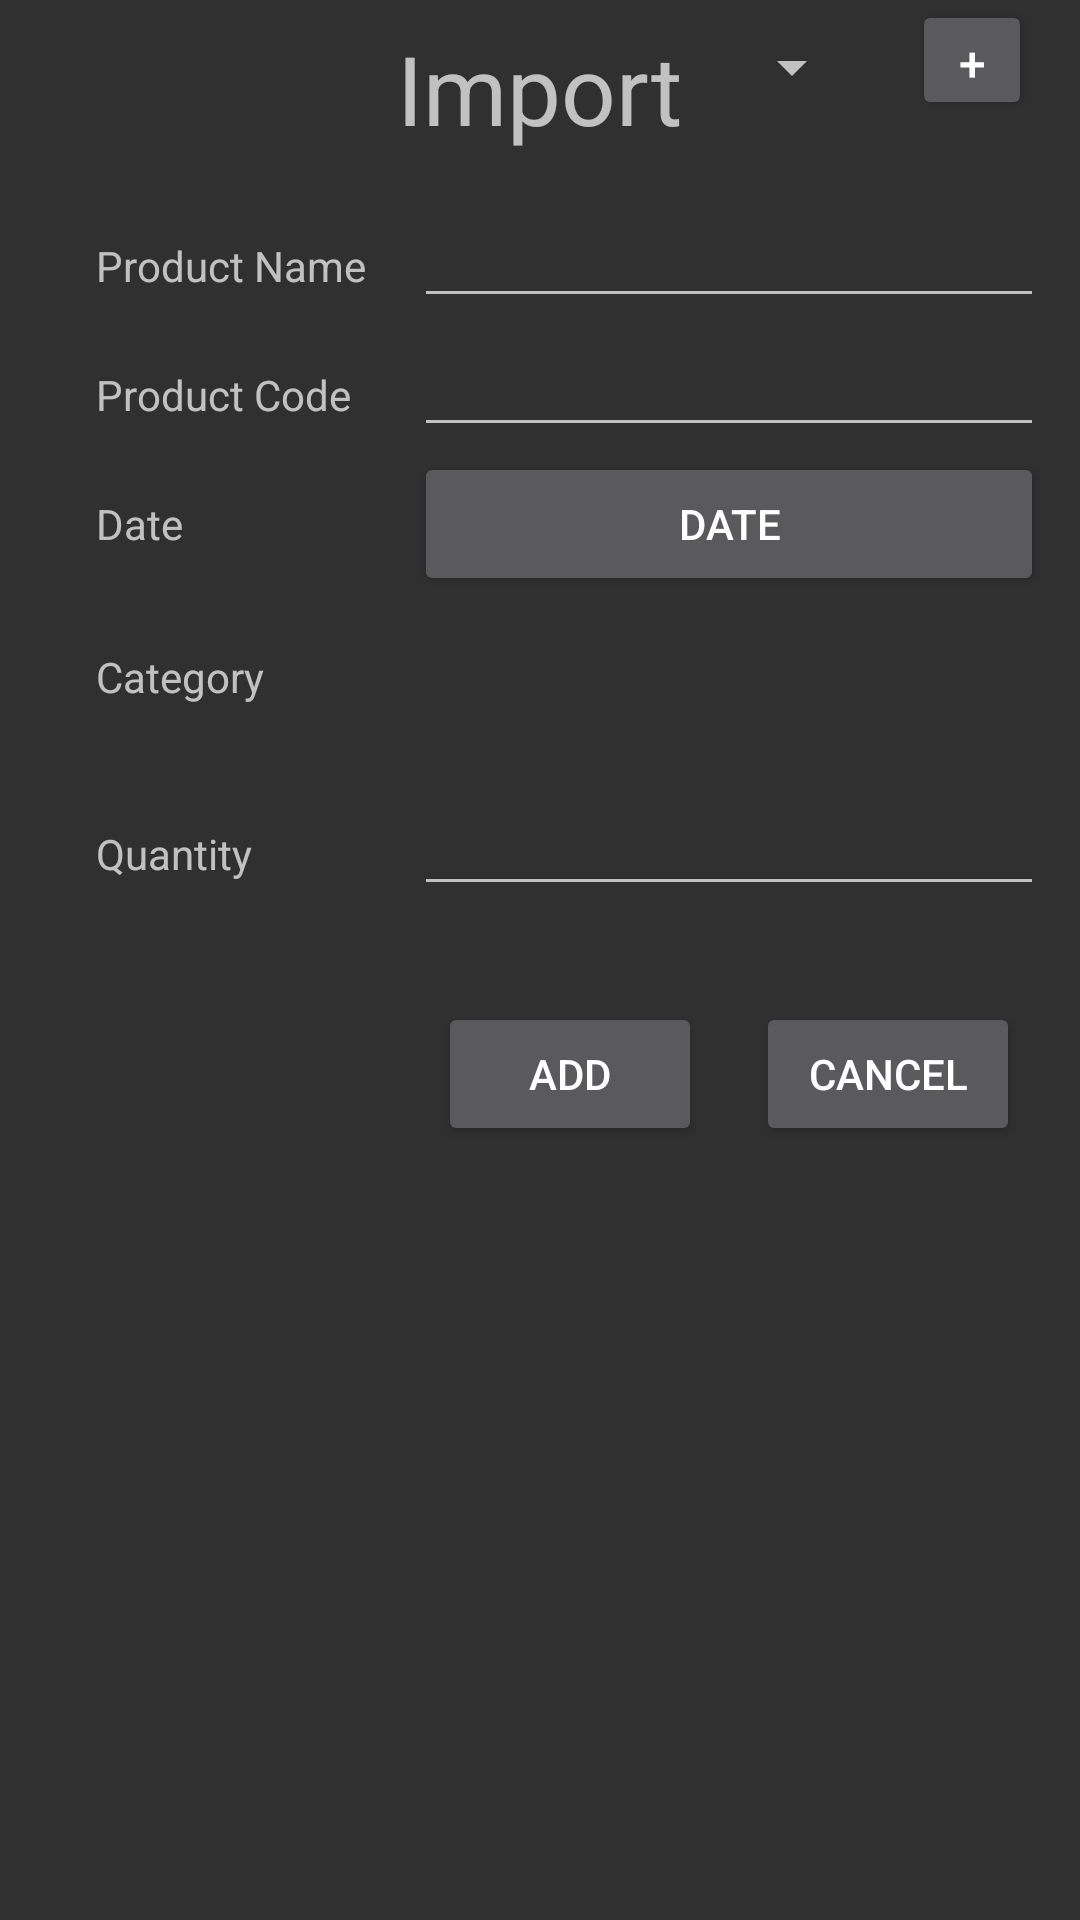

Reconstruct the res/layout file that produces this screen, plus the resources it refers to.
<!-- AndroidManifest.xml: application theme Theme.Design.NoActionBar -->
<!-- res/layout/activity_add_ticket.xml -->
<?xml version="1.0" encoding="utf-8"?>
<android.support.constraint.ConstraintLayout
    xmlns:android="http://schemas.android.com/apk/res/android"
    xmlns:app="http://schemas.android.com/apk/res-auto"
    xmlns:tools="http://schemas.android.com/tools"
    android:layout_width="match_parent"
    android:layout_height="match_parent">

    <TextView
        android:id="@+id/tvTicket"
        android:layout_width="wrap_content"
        android:layout_height="wrap_content"
        android:layout_marginEnd="8dp"
        android:layout_marginStart="8dp"
        android:layout_marginTop="8dp"
        android:text="Import"
        android:textSize="32dp"
        app:layout_constraintEnd_toEndOf="parent"
        app:layout_constraintStart_toStartOf="parent"
        app:layout_constraintTop_toTopOf="parent" />

    <TextView
        android:id="@+id/textView4"
        android:layout_width="wrap_content"
        android:layout_height="wrap_content"
        android:layout_marginStart="32dp"
        android:layout_marginTop="28dp"
        android:text="@string/productName"
        app:layout_constraintStart_toStartOf="parent"
        app:layout_constraintTop_toBottomOf="@+id/tvTicket" />

    <EditText
        android:id="@+id/etProductName"
        android:layout_width="wrap_content"
        android:layout_height="wrap_content"
        android:layout_marginStart="16dp"
        android:ems="10"
        android:inputType="textPersonName"
        app:layout_constraintBaseline_toBaselineOf="@+id/textView4"
        app:layout_constraintStart_toEndOf="@+id/textView4" />

    <TextView
        android:id="@+id/textView5"
        android:layout_width="wrap_content"
        android:layout_height="wrap_content"
        android:layout_marginTop="24dp"
        android:text="@string/productCode"
        app:layout_constraintStart_toStartOf="@+id/textView4"
        app:layout_constraintTop_toBottomOf="@+id/textView4" />

    <EditText
        android:id="@+id/etProductCode"
        android:layout_width="wrap_content"
        android:layout_height="wrap_content"
        android:ems="10"
        android:inputType="textPersonName"
        app:layout_constraintBaseline_toBaselineOf="@+id/textView5"
        app:layout_constraintStart_toStartOf="@+id/etProductName" />

    <TextView
        android:id="@+id/textView6"
        android:layout_width="wrap_content"
        android:layout_height="wrap_content"
        android:layout_marginTop="32dp"
        android:text="@string/cateogory"
        app:layout_constraintStart_toStartOf="@+id/textView7"
        app:layout_constraintTop_toBottomOf="@+id/textView7" />

    <Spinner
        android:id="@+id/spnCategory"
        android:layout_width="150dp"
        android:layout_height="45dp"
        app:layout_constraintBaseline_toBaselineOf="@+id/textView6"
        app:layout_constraintStart_toStartOf="@+id/etDate" />

    <Button
        android:id="@+id/btnAddCategory"
        android:layout_width="40dp"
        android:layout_height="40dp"
        android:layout_marginStart="12dp"
        android:text="+"
        android:textSize="16dp"
        app:layout_constraintEnd_toEndOf="@+id/etDate"
        app:layout_constraintStart_toEndOf="@+id/spnCategory"
        app:layout_constraintTop_toTopOf="@+id/spnCategory" />

    <TextView
        android:id="@+id/textView7"
        android:layout_width="wrap_content"
        android:layout_height="wrap_content"
        android:layout_marginTop="24dp"
        android:text="@string/Date"
        app:layout_constraintStart_toStartOf="@+id/textView5"
        app:layout_constraintTop_toBottomOf="@+id/textView5" />

    <Button
        android:id="@+id/etDate"
        android:layout_width="210dp"
        android:layout_height="wrap_content"
        android:text="Date"
        app:layout_constraintBaseline_toBaselineOf="@+id/textView7"
        app:layout_constraintEnd_toEndOf="@+id/etProductCode"
        app:layout_constraintStart_toStartOf="@+id/etProductCode" />

    <TextView
        android:id="@+id/textView8"
        android:layout_width="wrap_content"
        android:layout_height="wrap_content"
        android:layout_marginTop="40dp"
        android:text="@string/quantity"
        app:layout_constraintStart_toStartOf="@+id/textView6"
        app:layout_constraintTop_toBottomOf="@+id/textView6" />

    <EditText
        android:id="@+id/etQuantity"
        android:layout_width="wrap_content"
        android:layout_height="wrap_content"
        android:ems="10"
        android:inputType="number"
        app:layout_constraintBaseline_toBaselineOf="@+id/textView8"
        app:layout_constraintEnd_toEndOf="@+id/etDate"
        app:layout_constraintStart_toStartOf="@+id/etDate" />

    <Button
        android:id="@+id/btnAddTicket"
        android:layout_width="wrap_content"
        android:layout_height="wrap_content"
        android:layout_marginStart="8dp"
        android:layout_marginTop="32dp"
        android:text="@string/add"
        app:layout_constraintStart_toStartOf="@+id/etQuantity"
        app:layout_constraintTop_toBottomOf="@+id/etQuantity" />

    <Button
        android:id="@+id/btnCancel"
        android:layout_width="wrap_content"
        android:layout_height="wrap_content"
        android:layout_marginEnd="8dp"
        android:layout_marginStart="8dp"
        android:layout_marginTop="32dp"
        android:text="@string/cancel"
        app:layout_constraintEnd_toEndOf="@+id/etQuantity"
        app:layout_constraintHorizontal_bias="1.0"
        app:layout_constraintStart_toEndOf="@+id/btnAddTicket"
        app:layout_constraintTop_toBottomOf="@+id/etQuantity" />
</android.support.constraint.ConstraintLayout>
<!-- resources referenced by this layout -->
<resources>
  <string name="Date">Date</string>
  <string name="add">Add</string>
  <string name="cancel">Cancel</string>
  <string name="cateogory">Category</string>
  <string name="productCode">Product Code</string>
  <string name="productName">Product Name</string>
  <string name="quantity">Quantity</string>
</resources>
